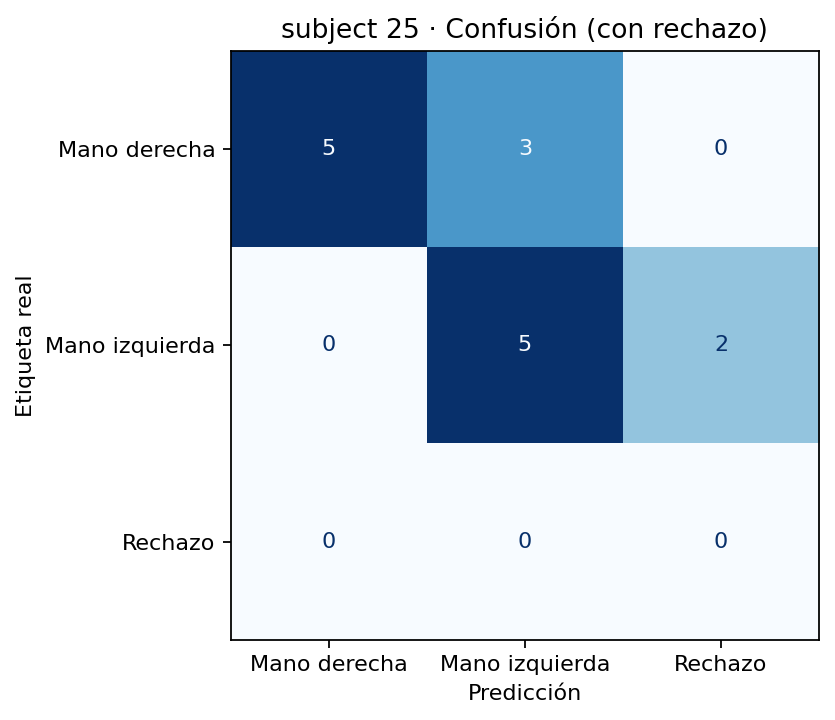

The file beside this chart, header and first rows:
, Mano derecha, Mano izquierda, Rechazo
Mano derecha, 5, 3, 0
Mano izquierda, 0, 5, 2
Rechazo, 0, 0, 0
